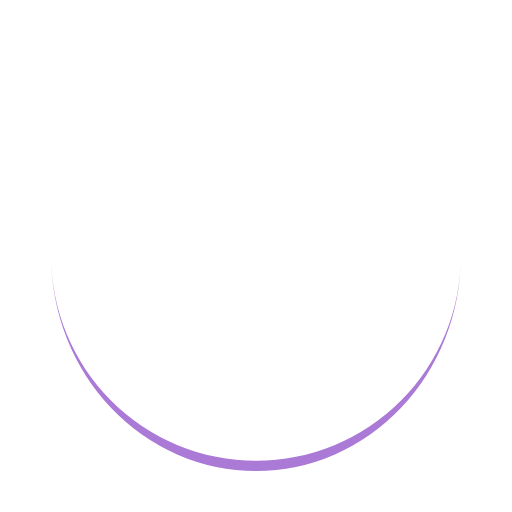
t = 0.00 s
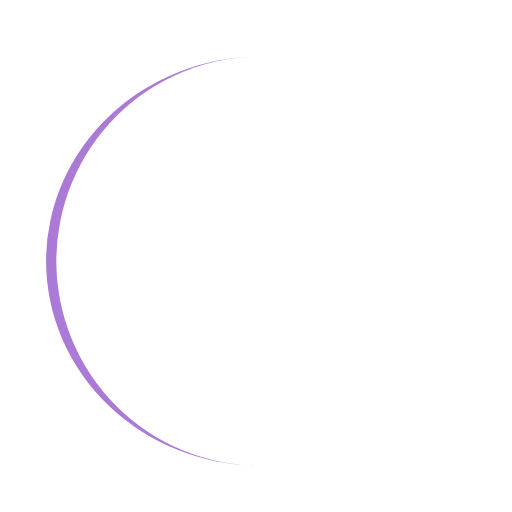
t = 0.25 s
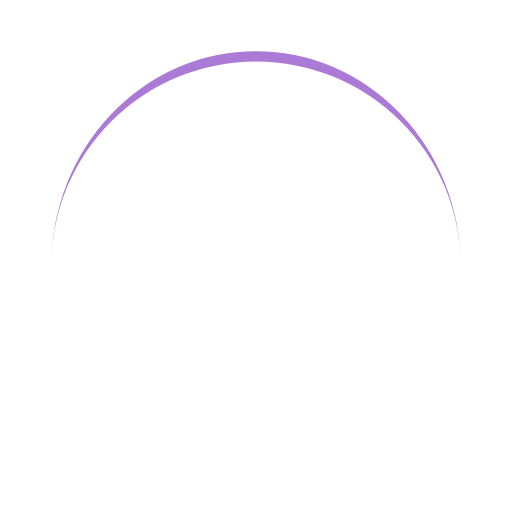
t = 0.50 s
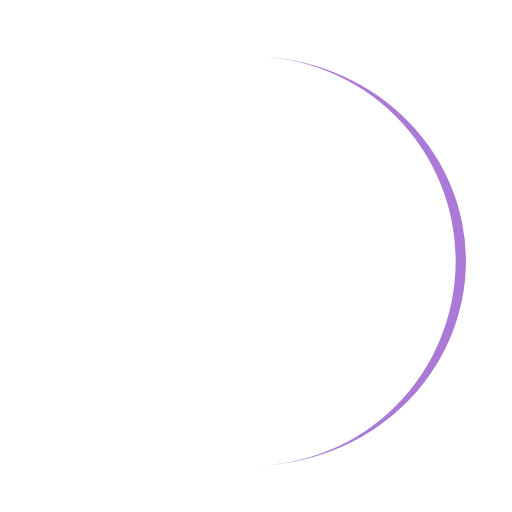
t = 0.75 s

The animated SVG that drew these frames (rendered in a browser with its animation timeline set to each time). Animation: 1 SMIL element (animateTransform=1); one cycle of 1.00 s, repeats indefinitely.

<svg xmlns="http://www.w3.org/2000/svg" xmlns:xlink="http://www.w3.org/1999/xlink" style="margin:auto;background:transparent;display:block;" width="200px" height="200px" viewBox="0 0 100 100" preserveAspectRatio="xMidYMid">
    <path d="M10 50A40 40 0 0 0 90 50A40 42 0 0 1 10 50" fill="#ab79d6" stroke="none">
    <animateTransform attributeName="transform" type="rotate" dur="1s" repeatCount="indefinite" keyTimes="0;1" values="0 50 51;360 50 51"></animateTransform>
    </path>
</svg>